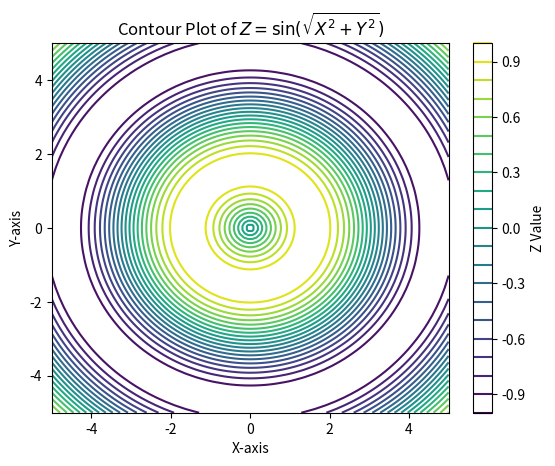

This chart was generated by the following Python code:
# Filename: contour.py    
import numpy as np
import matplotlib.pyplot as plt

x = np.linspace(-5, 5, 100); y = np.linspace(-5, 5, 100)
X, Y = np.meshgrid(x, y)
Z = np.sin(np.sqrt(X**2 + Y**2))

plt.contour(X, Y, Z, levels=20, cmap='viridis')
plt.colorbar(label='Z Value')
plt.title("Contour Plot of $Z = \sin(\sqrt{X^2 + Y^2})$")
plt.xlabel("X-axis"); plt.ylabel("Y-axis")
plt.show()